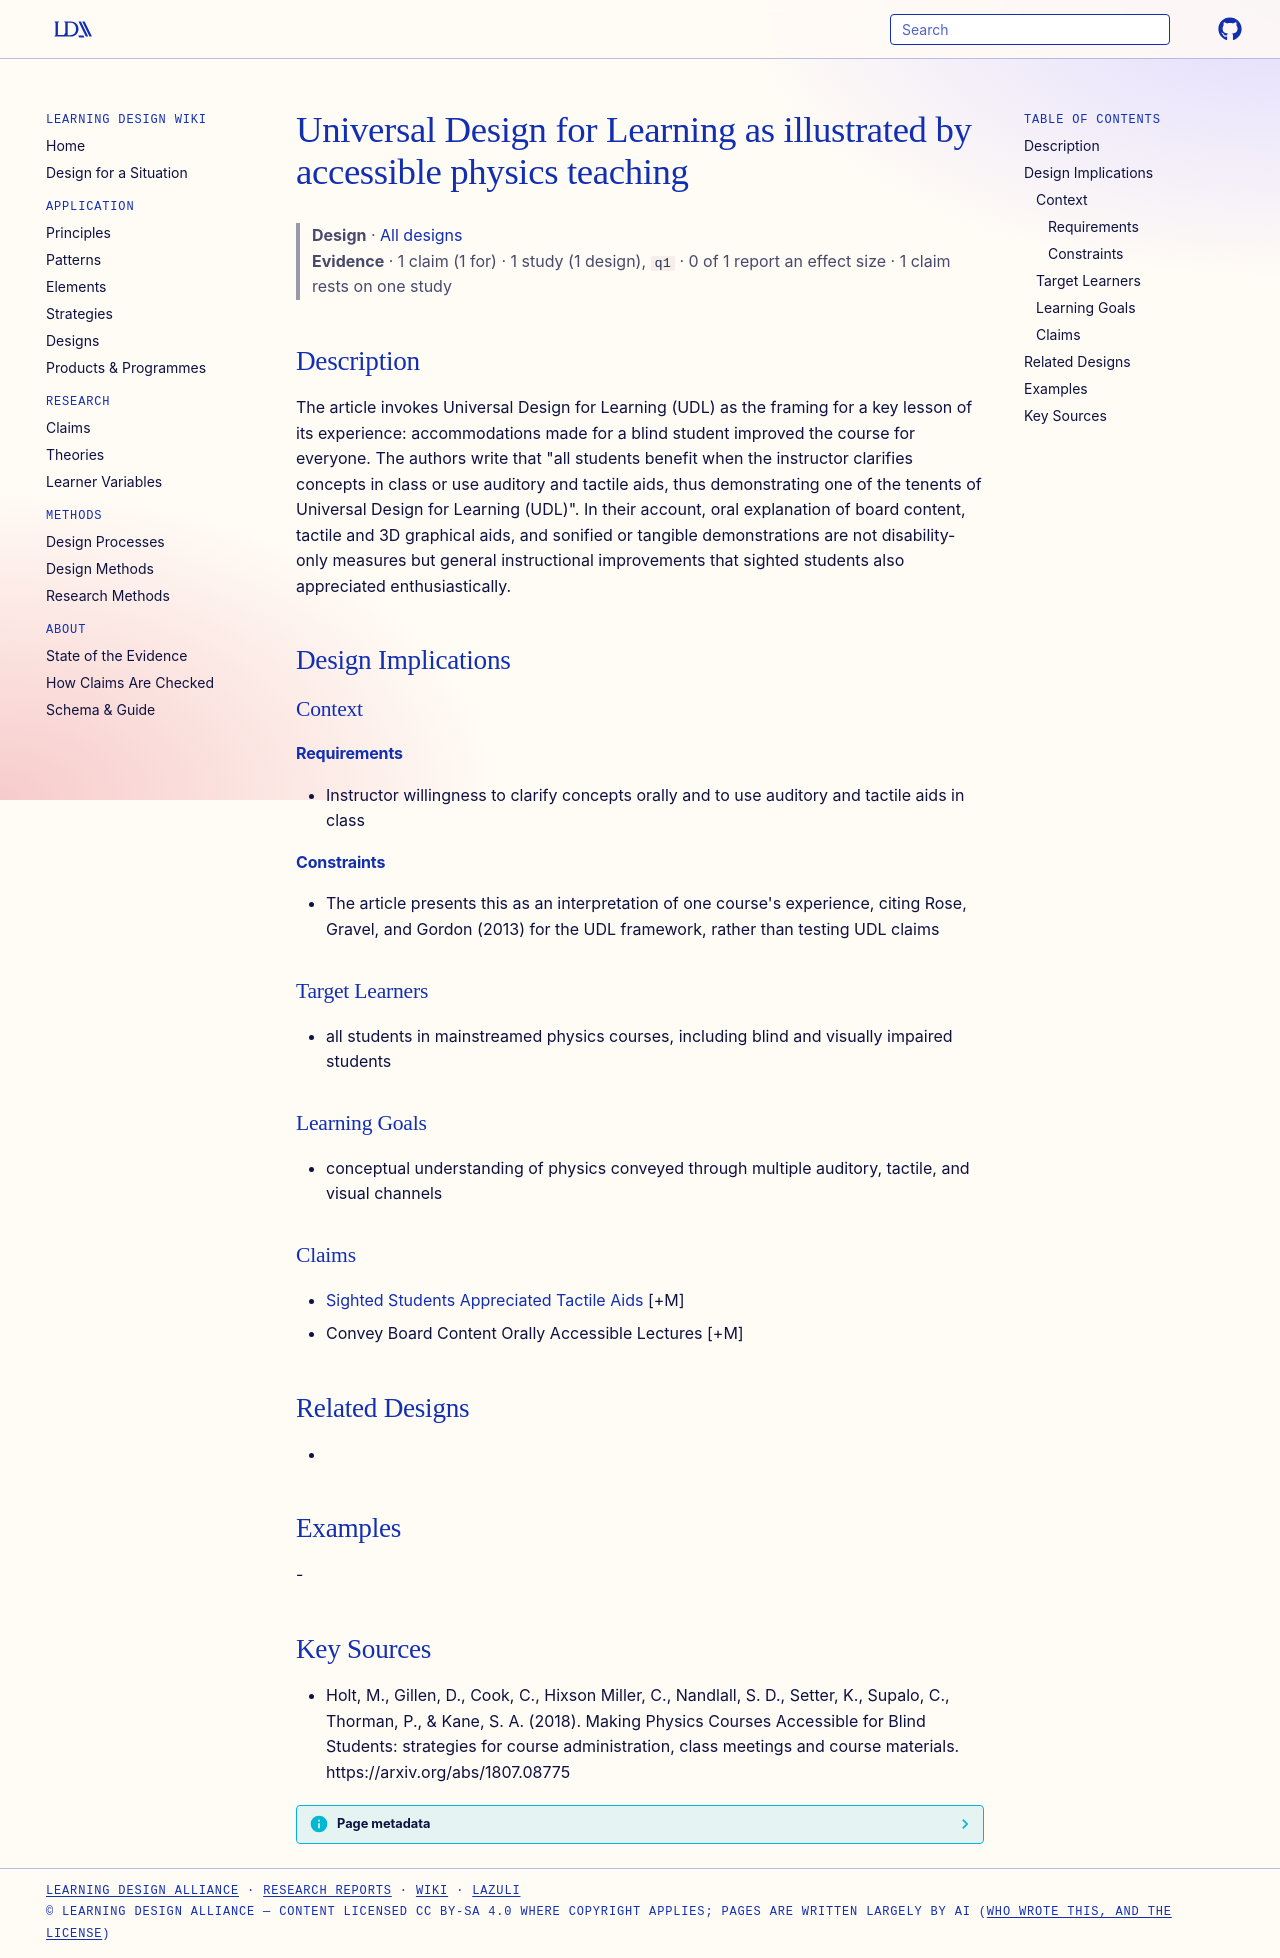

repository: Learning-Design-Alliance/learning-wiki · page: designs/udl-accessible-physics-teaching/index.html · generator: mkdocs

---
type: design
id: udl-accessible-physics-teaching
title: Universal Design for Learning as illustrated by accessible physics teaching
description: "The article invokes Universal Design for Learning (UDL) as the framing for a key lesson of its experience: accommodations made for a blind student improved the course for everyone."
status: review
generated:
  by: "process:settle-candidates"
  at: 2026-11-18
sources:
  - id: holt-2018
    resource: "https://arxiv.org/abs/1807.08775"
    title: "Holt, M., Gillen, D., Cook, C., Hixson Miller, C., Nandlall, S. D., Setter, K., Supalo, C., Thorman, P., & Kane, S. A. (2018). Making Physics Courses Accessible for Blind Students: strategies for course administration, class meetings and course materials. https://arxiv.org/abs/1807.08775"
    author: "Holt, M., Gillen, D., Cook, C., Hixson Miller, C., Nandlall, S. D., Setter, K., Supalo, C., Thorman, P., & Kane, S. A"
---

# Universal Design for Learning as illustrated by accessible physics teaching

> **Design** · [All designs](index.md)
> **Evidence** · 1 claim (1 for) · 1 study (1 design), `q1` · 0 of 1 report an effect size · 1 claim rests on one study

## Description
The article invokes Universal Design for Learning (UDL) as the framing for a key lesson of its experience: accommodations made for a blind student improved the course for everyone. The authors write that "all students benefit when the instructor clarifies concepts in class or use auditory and tactile aids, thus demonstrating one of the tenents of Universal Design for Learning (UDL)". In their account, oral explanation of board content, tactile and 3D graphical aids, and sonified or tangible demonstrations are not disability-only measures but general instructional improvements that sighted students also appreciated enthusiastically.

## Design Implications

### Context
#### Requirements
- Instructor willingness to clarify concepts orally and to use auditory and tactile aids in class
#### Constraints
- The article presents this as an interpretation of one course's experience, citing Rose, Gravel, and Gordon (2013) for the UDL framework, rather than testing UDL claims

### Target Learners
- all students in mainstreamed physics courses, including blind and visually impaired students

### Learning Goals
- conceptual understanding of physics conveyed through multiple auditory, tactile, and visual channels

### Claims
- [Sighted Students Appreciated Tactile Aids](../claims/sighted-students-appreciated-tactile-aids.md) [+M]
- Convey Board Content Orally Accessible Lectures [+M]

## Related Designs
- 

## Examples
-

## Key Sources
- Holt, M., Gillen, D., Cook, C., Hixson Miller, C., Nandlall, S. D., Setter, K., Supalo, C., Thorman, P., & Kane, S. A. (2018). Making Physics Courses Accessible for Blind Students: strategies for course administration, class meetings and course materials. https://arxiv.org/abs/1807.08775
